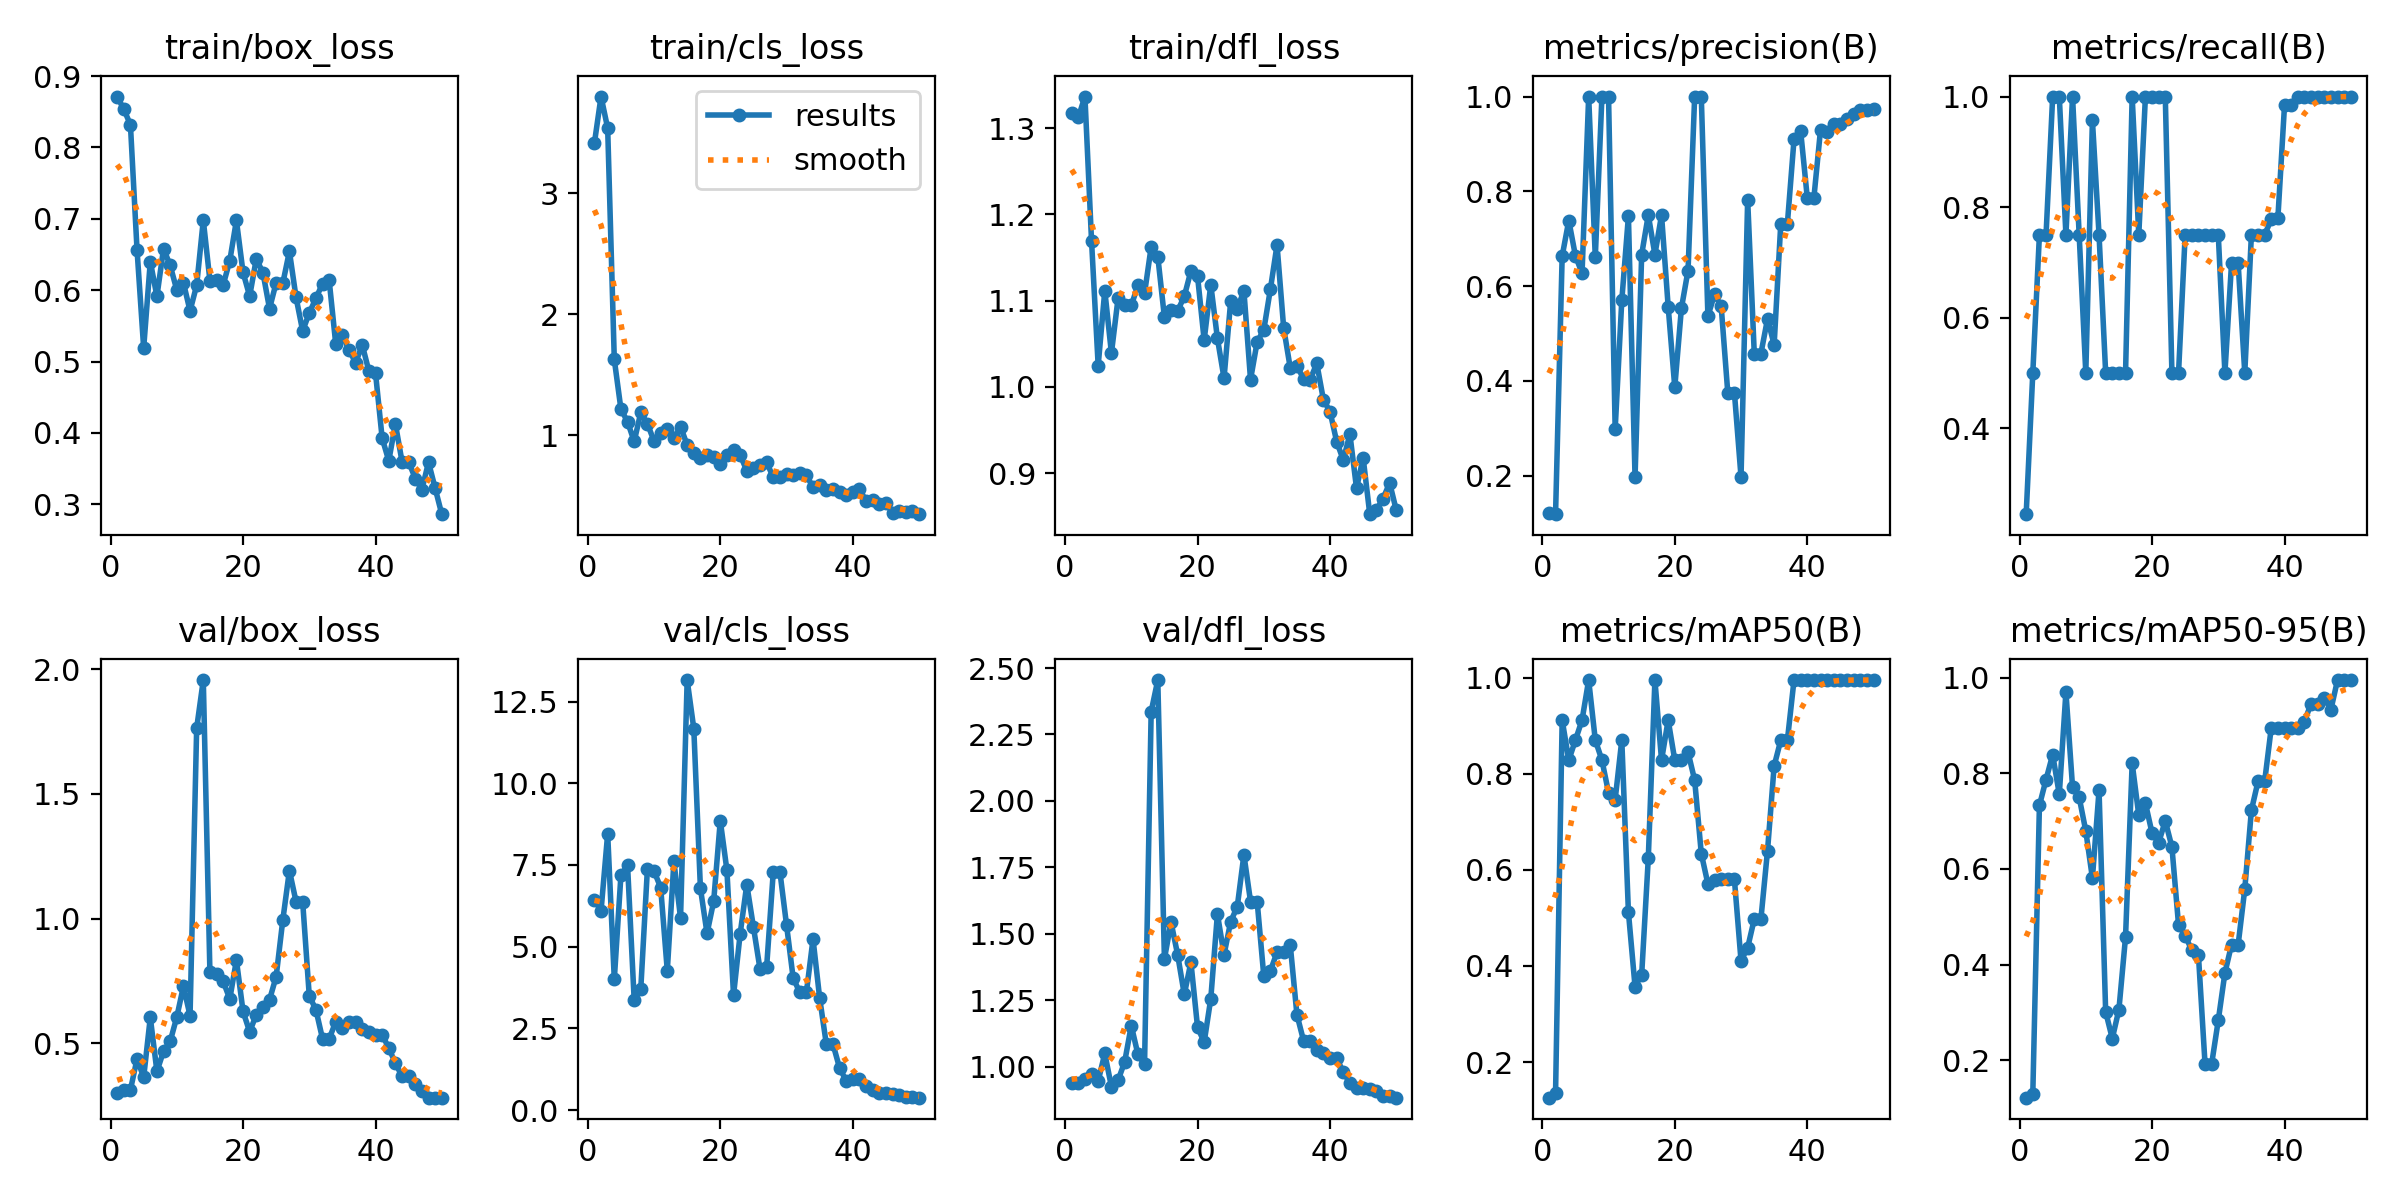

Data behind this chart, as committed beside it:
epoch, time, train/box_loss, train/cls_loss, train/dfl_loss, metrics/precision(B), metrics/recall(B), metrics/mAP50(B), metrics/mAP50-95(B), val/box_loss, val/cls_loss, val/dfl_loss, lr/pg0, lr/pg1, lr/pg2
1, 3.797, 0.8714, 3.417, 1.318, 0.1224, 0.2447, 0.1258, 0.1216, 0.3004, 6.435, 0.9381, 3.334e-05, 3.334e-05, 3.334e-05
2, 7.267, 0.8537, 3.801, 1.312, 0.119, 0.5, 0.1349, 0.1291, 0.3127, 6.098, 0.9391, 8.16997e-05, 8.16997e-05, 8.16997e-05
3, 9.065, 0.8319, 3.539, 1.336, 0.6634, 0.75, 0.9117, 0.7327, 0.3131, 8.456, 0.9518, 0.0001281, 0.0001281, 0.0001281
4, 11.37, 0.6564, 1.627, 1.169, 0.7384, 0.75, 0.8283, 0.7869, 0.4372, 3.999, 0.9734, 0.0001725, 0.0001725, 0.0001725
5, 13.58, 0.5189, 1.217, 1.025, 0.6641, 1, 0.87, 0.8389, 0.3634, 7.183, 0.9461, 0.0002149, 0.0002149, 0.0002149
6, 15.95, 0.6402, 1.112, 1.112, 0.6273, 1, 0.9117, 0.756, 0.6035, 7.492, 1.05, 0.0002553, 0.0002553, 0.0002553
7, 18.02, 0.5915, 0.9488, 1.039, 1, 0.75, 0.995, 0.97, 0.3876, 3.377, 0.9245, 0.0002938, 0.0002938, 0.0002938
8, 20.18, 0.6583, 1.189, 1.102, 0.661, 1, 0.87, 0.771, 0.4679, 3.716, 0.9485, 0.0003303, 0.0003303, 0.0003303
9, 22.23, 0.6348, 1.095, 1.095, 1, 0.75, 0.8283, 0.7498, 0.5074, 7.388, 1.018, 0.0003648, 0.0003648, 0.0003648
10, 24.22, 0.6003, 0.9522, 1.094, 1, 0.5, 0.7606, 0.6793, 0.6051, 7.31, 1.155, 0.0003973, 0.0003973, 0.0003973
11, 26.41, 0.6106, 1.016, 1.118, 0.2985, 0.9568, 0.7462, 0.5806, 0.7284, 6.81, 1.046, 0.0004278, 0.0004278, 0.0004278
12, 28.38, 0.571, 1.049, 1.108, 0.57, 0.75, 0.87, 0.7645, 0.6109, 4.264, 1.009, 0.0004564, 0.0004564, 0.0004564
13, 30.34, 0.6069, 0.9769, 1.162, 0.7477, 0.5, 0.5119, 0.3011, 1.763, 7.61, 2.336, 0.000483, 0.000483, 0.000483
14, 32.29, 0.6981, 1.071, 1.151, 0.1966, 0.5, 0.3572, 0.2452, 1.956, 5.872, 2.455, 0.0005075, 0.0005075, 0.0005075
15, 34.27, 0.6135, 0.9194, 1.081, 0.6667, 0.5, 0.3812, 0.3059, 0.7837, 13.16, 1.405, 0.0005302, 0.0005302, 0.0005302
16, 36.23, 0.6141, 0.8557, 1.089, 0.75, 0.5, 0.6238, 0.4575, 0.7781, 11.68, 1.544, 0.0005508, 0.0005508, 0.0005508
17, 38.17, 0.6072, 0.8132, 1.088, 0.6667, 1, 0.995, 0.8209, 0.7488, 6.787, 1.421, 0.0005694, 0.0005694, 0.0005694
18, 40.13, 0.6413, 0.8361, 1.105, 0.75, 0.75, 0.8283, 0.7123, 0.6774, 5.407, 1.272, 0.0005861, 0.0005861, 0.0005861
19, 42.1, 0.6978, 0.8217, 1.134, 0.5571, 1, 0.9117, 0.7376, 0.8334, 6.384, 1.393, 0.0006008, 0.0006008, 0.0006008
20, 44.08, 0.625, 0.763, 1.128, 0.3866, 1, 0.8283, 0.6751, 0.6278, 8.852, 1.149, 0.0006135, 0.0006135, 0.0006135
21, 46.98, 0.5917, 0.8391, 1.054, 0.5535, 1, 0.8292, 0.655, 0.5461, 7.338, 1.092, 0.0006243, 0.0006243, 0.0006243
22, 48.92, 0.6439, 0.8813, 1.118, 0.633, 1, 0.845, 0.7004, 0.6145, 3.51, 1.256, 0.000633, 0.000633, 0.000633
23, 50.9, 0.6247, 0.8368, 1.056, 1, 0.5, 0.7867, 0.646, 0.6469, 5.393, 1.575, 0.0006398, 0.0006398, 0.0006398
24, 52.85, 0.5742, 0.7068, 1.01, 1, 0.5, 0.6339, 0.4831, 0.6745, 6.9, 1.421, 0.0006446, 0.0006446, 0.0006446
25, 54.84, 0.6106, 0.7269, 1.099, 0.5371, 0.75, 0.5705, 0.4603, 0.7674, 5.605, 1.546, 0.0006474, 0.0006474, 0.0006474
26, 56.81, 0.6096, 0.7542, 1.091, 0.5825, 0.75, 0.5792, 0.4302, 0.9933, 4.31, 1.603, 0.0006482, 0.0006482, 0.0006482
27, 58.75, 0.6544, 0.7764, 1.111, 0.5581, 0.75, 0.58, 0.4205, 1.192, 4.389, 1.797, 0.0006471, 0.0006471, 0.0006471
28, 60.73, 0.59, 0.6519, 1.008, 0.3755, 0.75, 0.5801, 0.1922, 1.068, 7.293, 1.621, 0.0006439, 0.0006439, 0.0006439
29, 62.65, 0.5429, 0.657, 1.052, 0.3755, 0.75, 0.5801, 0.1922, 1.068, 7.293, 1.621, 0.0006388, 0.0006388, 0.0006388
30, 64.59, 0.5682, 0.6813, 1.066, 0.1976, 0.75, 0.4106, 0.2835, 0.6897, 5.663, 1.342, 0.0006317, 0.0006317, 0.0006317
31, 66.55, 0.5886, 0.67, 1.113, 0.7824, 0.5, 0.438, 0.3823, 0.6347, 4.04, 1.36, 0.0006227, 0.0006227, 0.0006227
32, 68.52, 0.6092, 0.6919, 1.164, 0.4577, 0.6981, 0.4976, 0.4416, 0.5179, 3.602, 1.431, 0.0006116, 0.0006116, 0.0006116
33, 70.45, 0.614, 0.6701, 1.069, 0.4577, 0.6981, 0.4976, 0.4416, 0.5179, 3.602, 1.431, 0.0005986, 0.0005986, 0.0005986
34, 72.39, 0.5241, 0.5701, 1.022, 0.531, 0.5, 0.64, 0.5578, 0.5862, 5.233, 1.457, 0.0005778, 0.0005778, 0.0005778
35, 74.32, 0.5375, 0.5906, 1.024, 0.4764, 0.75, 0.8164, 0.7227, 0.5618, 3.428, 1.196, 0.0005448, 0.0005448, 0.0005448
36, 76.9, 0.516, 0.5461, 1.01, 0.7322, 0.75, 0.87, 0.783, 0.5841, 2.026, 1.098, 0.0005118, 0.0005118, 0.0005118
37, 78.84, 0.4985, 0.5564, 1.008, 0.7322, 0.75, 0.87, 0.783, 0.5841, 2.026, 1.098, 0.0004788, 0.0004788, 0.0004788
38, 80.84, 0.5233, 0.5278, 1.027, 0.9095, 0.7779, 0.995, 0.8955, 0.5582, 1.292, 1.062, 0.0004458, 0.0004458, 0.0004458
39, 82.8, 0.4864, 0.509, 0.9852, 0.9271, 0.781, 0.995, 0.8955, 0.546, 0.8979, 1.05, 0.0004127, 0.0004127, 0.0004127
40, 84.78, 0.4837, 0.5301, 0.9713, 0.7866, 0.9843, 0.995, 0.8955, 0.5348, 0.9388, 1.033, 0.0003797, 0.0003797, 0.0003797
41, 115.1, 0.3927, 0.5538, 0.9366, 0.7866, 0.9843, 0.995, 0.8955, 0.5348, 0.9388, 1.033, 0.0003467, 0.0003467, 0.0003467
42, 117.5, 0.3609, 0.4588, 0.9152, 0.9302, 1, 0.995, 0.8955, 0.4806, 0.7348, 0.9785, 0.0003137, 0.0003137, 0.0003137
43, 119.7, 0.4126, 0.4666, 0.9452, 0.9245, 1, 0.995, 0.9082, 0.4209, 0.6155, 0.9393, 0.0002807, 0.0002807, 0.0002807
44, 121.7, 0.3598, 0.4286, 0.8825, 0.9418, 1, 0.995, 0.9453, 0.367, 0.5315, 0.9215, 0.0002477, 0.0002477, 0.0002477
45, 123.7, 0.3597, 0.4416, 0.9178, 0.9418, 1, 0.995, 0.9453, 0.367, 0.5315, 0.9215, 0.0002147, 0.0002147, 0.0002147
46, 125.8, 0.3361, 0.3583, 0.8525, 0.9525, 1, 0.995, 0.9577, 0.3385, 0.4871, 0.9162, 0.0001817, 0.0001817, 0.0001817
47, 127.8, 0.3205, 0.3715, 0.8575, 0.963, 1, 0.995, 0.9331, 0.3075, 0.4524, 0.9071, 0.0001487, 0.0001487, 0.0001487
48, 129.8, 0.3589, 0.3697, 0.8704, 0.9712, 1, 0.995, 0.995, 0.282, 0.3974, 0.888, 0.0001157, 0.0001157, 0.0001157
49, 132, 0.3225, 0.3725, 0.8887, 0.9712, 1, 0.995, 0.995, 0.282, 0.3974, 0.888, 8.26832e-05, 8.26832e-05, 8.26832e-05
50, 134.1, 0.2861, 0.3476, 0.857, 0.974, 1, 0.995, 0.995, 0.2819, 0.3789, 0.8833, 4.96766e-05, 4.96766e-05, 4.96766e-05
